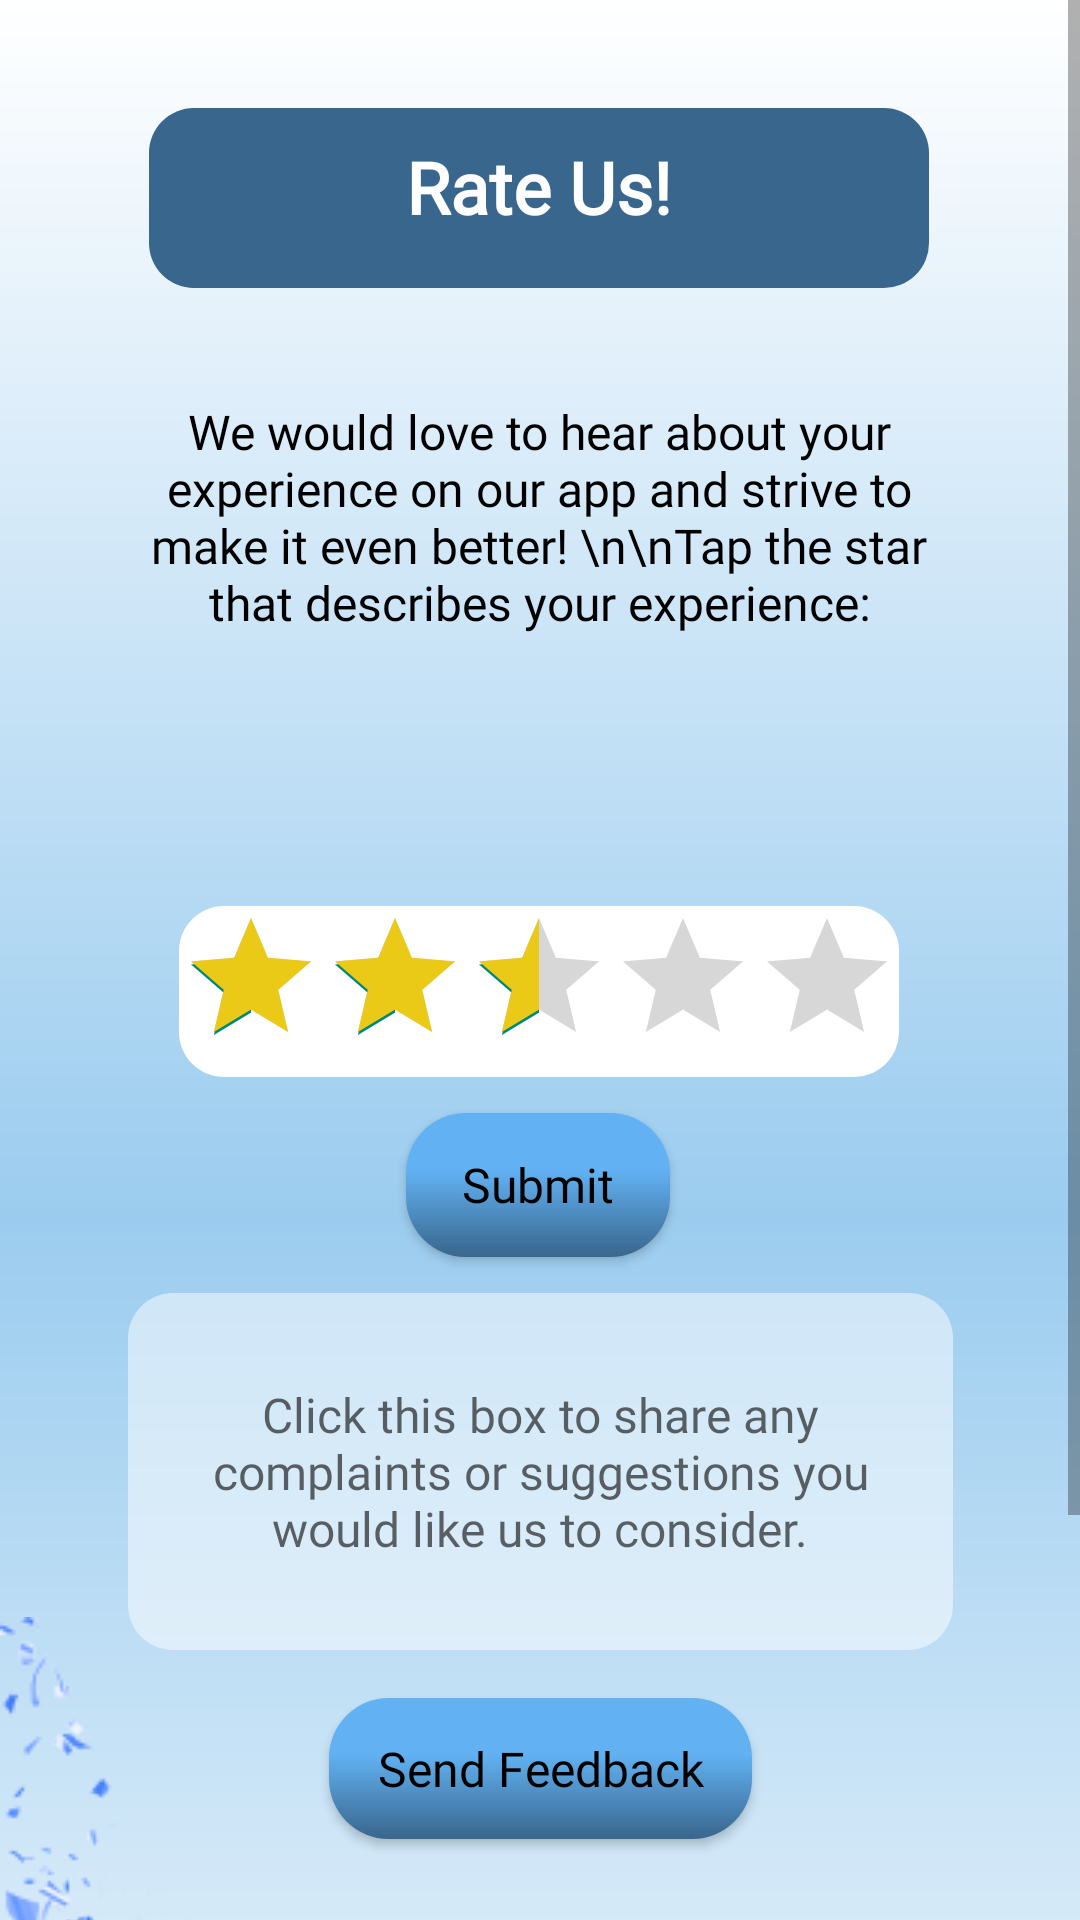

Here is an Android app screen rendered from its layout file. Give the layout XML and the strings, colors and styles it references.
<!-- AndroidManifest.xml: application theme Theme.TicketBot -->
<!-- res/layout/activity_rating.xml -->
<?xml version="1.0" encoding="utf-8"?>
<ScrollView xmlns:android="http://schemas.android.com/apk/res/android"
    xmlns:tools="http://schemas.android.com/tools"
    android:layout_width="match_parent"
    android:layout_height="match_parent"
    xmlns:app="http://schemas.android.com/apk/res-auto"
    >
    <androidx.constraintlayout.widget.ConstraintLayout
        android:layout_width="match_parent"
        android:layout_height="match_parent"
        android:id="@+id/activity_rating"
        style="@style/ScreenBackground">

        <androidx.constraintlayout.widget.ConstraintLayout
            android:id="@+id/parentlayout"
            android:layout_width="match_parent"
            android:layout_height="match_parent"
            app:layout_constraintBottom_toBottomOf="parent"
            app:layout_constraintEnd_toEndOf="parent"
            app:layout_constraintStart_toStartOf="parent"
            app:layout_constraintTop_toTopOf="parent">

            <TextView
                android:id="@+id/titleRating"
                style="@style/Title"
                android:layout_width="260dp"
                android:layout_height="60dp"
                android:layout_marginTop="36dp"
                android:fontFamily="@font/poppins"
                android:paddingTop="10dp"
                android:text="Rate Us!"
                android:textAlignment="center"
                android:textSize="24sp"
                android:textStyle="bold"
                app:layout_constraintEnd_toEndOf="parent"
                app:layout_constraintHorizontal_bias="0.496"
                app:layout_constraintStart_toStartOf="parent"
                app:layout_constraintTop_toTopOf="parent" />

            <ImageButton
                android:id="@+id/leftRateArrow"
                android:layout_width="75dp"
                android:layout_height="61dp"
                android:layout_marginTop="36dp"
                android:background="@null"
                android:contentDescription="Left Arrow leads to previous page"
                android:elevation="8dp"
                android:scaleType="fitCenter"
                app:layout_constraintEnd_toStartOf="@+id/titleRating"
                app:layout_constraintHorizontal_bias="0.0"
                app:layout_constraintStart_toStartOf="parent"
                app:layout_constraintTop_toTopOf="parent"
                app:srcCompat="@drawable/left_arrow" />

            <TextView
                android:id="@+id/startingText"
                style="@style/PlainText"
                android:layout_width="281dp"
                android:layout_height="146dp"
                android:layout_marginTop="32dp"
                android:fontFamily="@font/poppins"
                android:paddingTop="5dp"
                android:text="We would love to hear about your experience on our app and strive to make it even better! \n\nTap the star that describes your experience:"
                android:textAlignment="center"
                android:textSize="16sp"
                app:layout_constraintEnd_toEndOf="parent"
                app:layout_constraintHorizontal_bias="0.496"
                app:layout_constraintStart_toStartOf="parent"
                app:layout_constraintTop_toBottomOf="@+id/titleRating" />

            <RatingBar
                android:id="@+id/ratingBar"
                style="@style/WindowBackground"
                android:layout_width="wrap_content"
                android:layout_height="wrap_content"
                android:layout_marginTop="28dp"
                android:progressTint="#EBC917"
                android:rating="2.5"
                app:layout_constraintEnd_toEndOf="parent"
                app:layout_constraintHorizontal_bias="0.497"
                app:layout_constraintStart_toStartOf="parent"
                app:layout_constraintTop_toBottomOf="@+id/startingText" />

            <Button
                android:id="@+id/submitStars"
                style="@style/HelpMButton"
                android:layout_width="wrap_content"
                android:layout_height="wrap_content"
                android:layout_marginTop="12dp"
                android:fontFamily="@font/poppins"
                android:text="Submit"
                android:textAllCaps="false"
                android:textSize="16sp"
                app:layout_constraintEnd_toEndOf="parent"
                app:layout_constraintHorizontal_bias="0.498"
                app:layout_constraintStart_toStartOf="parent"
                app:layout_constraintTop_toBottomOf="@+id/ratingBar" />

            <EditText
                android:id="@+id/editFeedback"
                android:layout_width="275dp"
                android:layout_height="119dp"
                android:layout_marginTop="12dp"
                android:background="@drawable/transparent_rectangle"
                android:ems="10"
                android:fontFamily="@font/poppins"
                android:hint="Click this box to share any complaints or suggestions you would like us to consider."
                android:inputType="textMultiLine"
                android:lines="5"
                android:paddingStart="10dp"
                android:paddingEnd="10dp"
                android:textAlignment="center"
                android:textColor="@color/black"
                android:textSize="16sp"
                app:layout_constraintEnd_toEndOf="parent"
                app:layout_constraintStart_toStartOf="parent"
                app:layout_constraintTop_toBottomOf="@+id/submitStars" />

            <Button
                android:id="@+id/submitFeedback"
                style="@style/HelpMButton"
                android:layout_width="141dp"
                android:layout_height="47dp"
                android:layout_marginTop="16dp"
                android:fontFamily="@font/poppins"
                android:text="Send Feedback"
                android:textAllCaps="false"
                android:textSize="16sp"
                app:layout_constraintEnd_toEndOf="parent"
                app:layout_constraintStart_toStartOf="parent"
                app:layout_constraintTop_toBottomOf="@+id/editFeedback" />

            <TextView
                android:id="@+id/lastText"
                style="@style/PlainText"
                android:layout_width="273dp"
                android:layout_height="66dp"
                android:layout_marginTop="24dp"
                android:fontFamily="@font/poppins"
                android:paddingTop="5dp"
                android:text="Or press on the microphone to share your feedback:"
                android:textAlignment="center"
                android:textSize="16sp"
                app:layout_constraintEnd_toEndOf="parent"
                app:layout_constraintStart_toStartOf="parent"
                app:layout_constraintTop_toBottomOf="@+id/submitFeedback" />

            <ImageButton
                android:id="@+id/microphone"
                style="@style/MicButton"
                android:layout_width="71dp"
                android:layout_height="68dp"
                android:visibility="visible"
                app:layout_constraintEnd_toEndOf="parent"
                app:layout_constraintStart_toStartOf="parent"
                app:layout_constraintTop_toBottomOf="@+id/lastText"
                app:srcCompat="@drawable/microphone" />

            <TextView
                android:id="@+id/thanksText"
                style="@style/PlainText"
                android:layout_width="244dp"
                android:layout_height="32dp"
                android:layout_marginTop="8dp"
                android:fontFamily="@font/poppins"
                android:paddingTop="5dp"
                android:text="Thank you for your time!"
                android:textAlignment="center"
                android:textSize="16sp"
                app:layout_constraintEnd_toEndOf="parent"
                app:layout_constraintHorizontal_bias="0.497"
                app:layout_constraintStart_toStartOf="parent"
                app:layout_constraintTop_toBottomOf="@+id/microphone" />

            <ImageView
                android:id="@+id/imageView13"
                style="@style/RightSparkles"
                android:layout_width="wrap_content"
                android:layout_height="wrap_content"
                app:layout_constraintBottom_toBottomOf="parent"
                app:layout_constraintEnd_toEndOf="parent" />

            <ImageView
                android:id="@+id/imageView14"
                style="@style/LeftSparkles"
                android:layout_width="wrap_content"
                android:layout_height="wrap_content"
                app:layout_constraintBottom_toBottomOf="parent"
                app:layout_constraintStart_toStartOf="parent" />


        </androidx.constraintlayout.widget.ConstraintLayout>


</androidx.constraintlayout.widget.ConstraintLayout>
</ScrollView>
<!-- resources referenced by this layout -->
<resources>
  <color name="black">#FF000000</color>
  <!-- drawable microphone: png bitmap (drawable, 1082 bytes) -->
  <!-- drawable transparent_rectangle (drawable) -->
  <?xml version="1.0" encoding="utf-8"?>
  <shape android:shape="rectangle" xmlns:android="http://schemas.android.com/apk/res/android">
      <solid android:color="#80FFFFFF" />
  
      <corners android:radius="15dp"
          />
  </shape>
  <style name="HelpMButton">
          <item name="android:textColor">@color/black</item>
          <item name="android:background">@drawable/gradient_helpmenu</item>
      </style>
  <style name="LeftSparkles">
          <item name="android:background">@drawable/down_sparkles2</item>
      </style>
  <style name="MicButton">
          <item name="android:background">@drawable/button_mic</item>
      </style>
  <style name="PlainText">
          <item name="android:textColor">@color/black</item>
      </style>
  <style name="RightSparkles">
          <item name="android:background">@drawable/down_sparkles</item>
      </style>
  <style name="ScreenBackground">
          <item name="android:background">@drawable/background_gradient</item>
      </style>
  <style name="Title">
          <item name="android:textColor">@color/white</item>
          <item name="android:background">@drawable/title_rectangle</item>
      </style>
  <style name="WindowBackground">
          <item name="android:background">@drawable/white_rectangle</item>
      </style>
  <style name="Theme.TicketBot" parent="Base.Theme.TicketBot" />
  <!-- drawable gradient_helpmenu (drawable) -->
  <?xml version="1.0" encoding="utf-8"?>
  <shape xmlns:android="http://schemas.android.com/apk/res/android">
  
      <gradient
          android:type="linear"
          android:angle="300"
          android:startColor="#62B1F2"
          android:centerColor="#62B1F2"
          android:centerX="0.4"
          android:endColor="#39668C"
  
          />
      <corners android:radius="20dp"/>
  
  </shape>
  <!-- drawable down_sparkles2: png bitmap (drawable, 25240 bytes) -->
  <!-- drawable button_mic (drawable) -->
  <?xml version="1.0" encoding="utf-8"?>
  <shape android:shape="oval" xmlns:android="http://schemas.android.com/apk/res/android">
      <gradient
          android:type="linear"
          android:angle="300"
          android:startColor="#92CCF8"
          android:centerColor="#62B1F2"
          android:centerX="0.4"
          android:endColor="#39668C"
  
          />
  </shape>
  <!-- drawable down_sparkles: png bitmap (drawable, 23325 bytes) -->
  <!-- drawable background_gradient (drawable) -->
  <shape xmlns:android="http://schemas.android.com/apk/res/android">
      <gradient
          android:startColor="@color/white"
          android:centerColor="#9BCCEF"
          android:endColor="@color/white"
          android:centerX="0.5"
          android:type="linear"
          android:angle="270"/> />
  </shape>
  <color name="white">#FFFFFFFF</color>
  <!-- drawable title_rectangle (drawable) -->
  <?xml version="1.0" encoding="utf-8"?>
  <shape android:shape="rectangle" xmlns:android="http://schemas.android.com/apk/res/android">
  
      <solid android:color="#39668C" />
      <corners android:radius="15dp"
          />
  
  </shape>
  <!-- drawable white_rectangle (drawable) -->
  <?xml version="1.0" encoding="utf-8"?>
  <shape android:shape="rectangle"  xmlns:android="http://schemas.android.com/apk/res/android">
      <solid android:color="@color/white" />
  
      <corners android:radius="15dp"
          />
  </shape>
  <style name="Base.Theme.TicketBot" parent="Theme.AppCompat.Light.NoActionBar">
          <item name="android:statusBarColor">@color/ciel</item>
      </style>
  <color name="ciel">#BBDDF7</color>
</resources>
